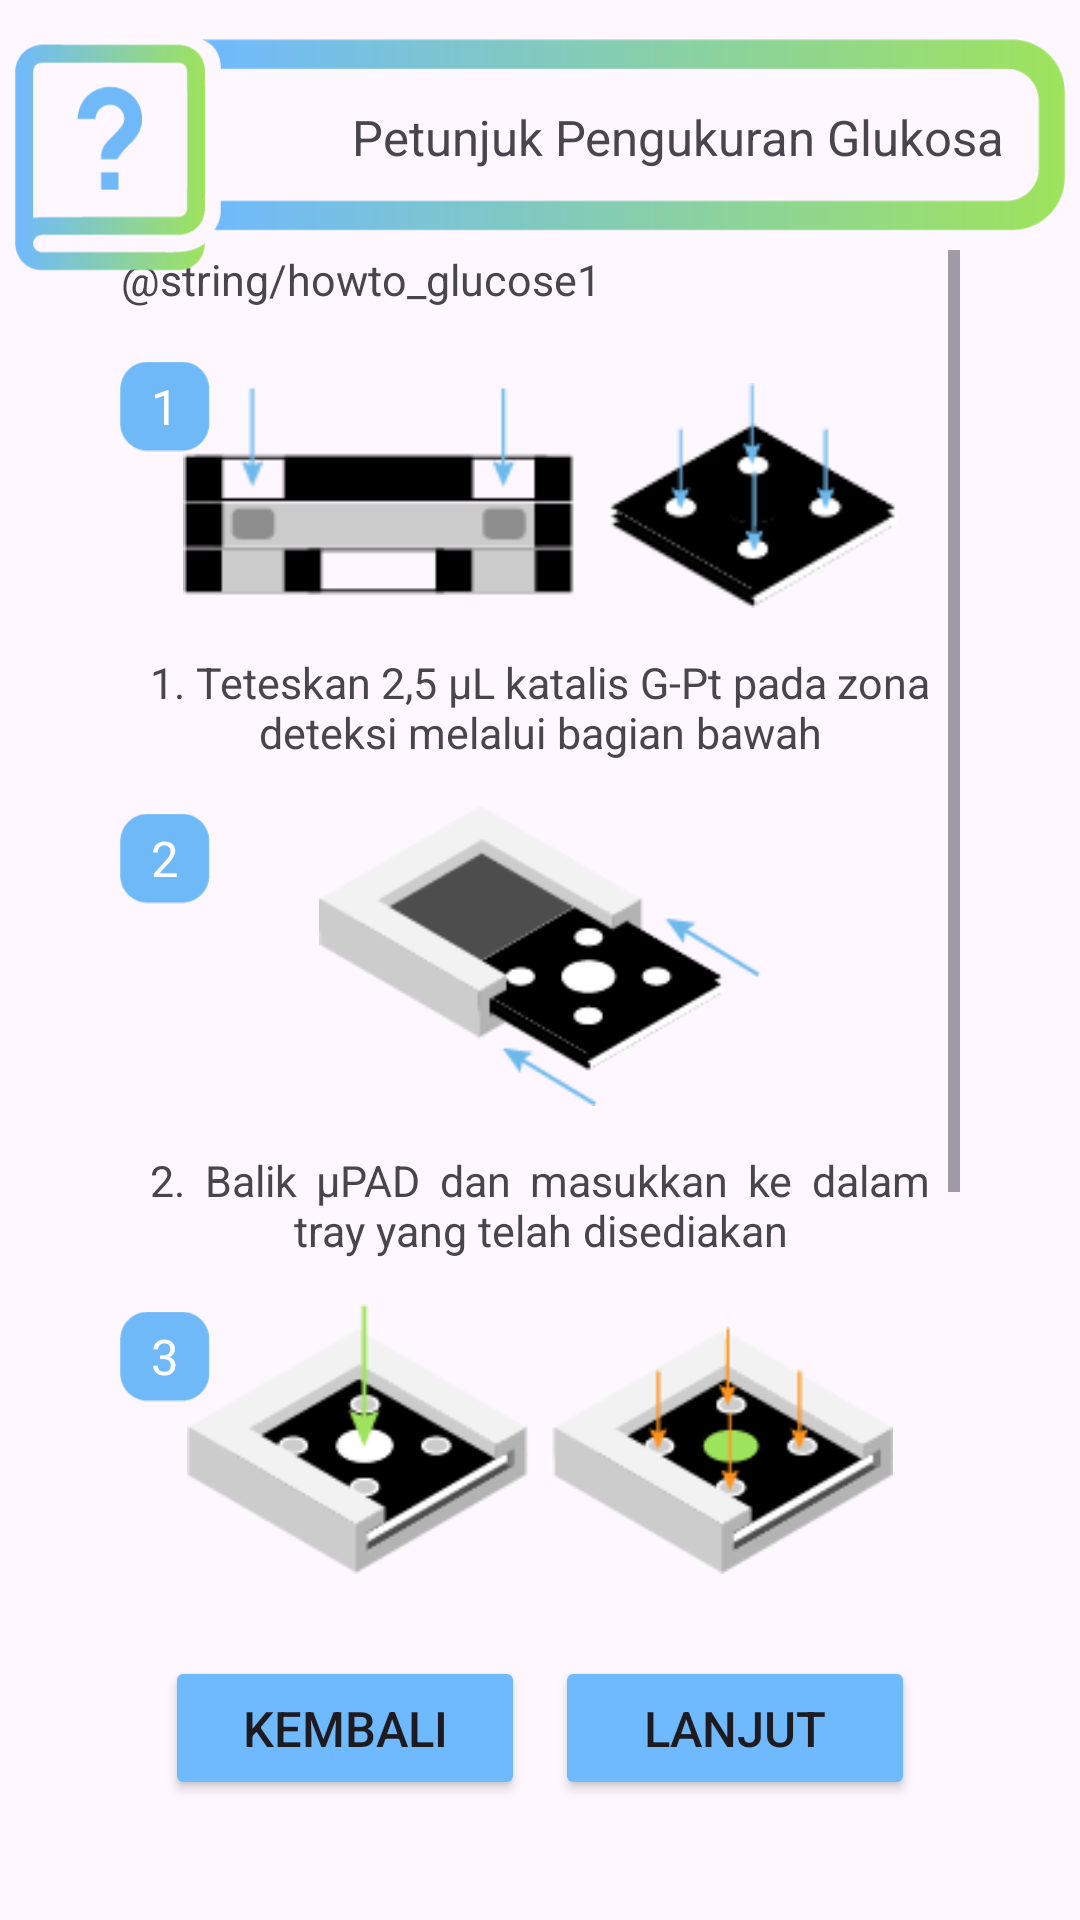

Produce the Android XML layout that renders to this screen, including the resource entries it uses.
<!-- AndroidManifest.xml: application theme Theme.MiSense -->
<!-- res/layout/activity_instruction_glucose.xml -->
<?xml version="1.0" encoding="utf-8"?>
<androidx.constraintlayout.widget.ConstraintLayout xmlns:android="http://schemas.android.com/apk/res/android"
    xmlns:app="http://schemas.android.com/apk/res-auto"
    xmlns:tools="http://schemas.android.com/tools"
    android:layout_width="match_parent"
    android:layout_height="match_parent"
    tools:context=".InstructionGlucose">

    <ScrollView
        android:id="@+id/scrollView2"
        android:layout_width="match_parent"
        android:layout_height="450dp"
        android:layout_marginStart="40dp"
        android:layout_marginEnd="40dp"
        app:layout_constraintBottom_toTopOf="@+id/btn_toimportimg"
        app:layout_constraintEnd_toEndOf="parent"
        app:layout_constraintStart_toStartOf="parent"
        app:layout_constraintTop_toBottomOf="@+id/text_instructionglucose">

        <RelativeLayout
            android:layout_width="match_parent"
            android:layout_height="match_parent"
            android:orientation="vertical">

            <TextView
                android:id="@+id/howtoglu1"
                android:layout_width="wrap_content"
                android:layout_height="match_parent"
                android:layout_marginEnd="10dp"
                android:gravity="center_horizontal"
                android:justificationMode="inter_word"
                android:text="@string/howto_glucose1"
                android:textSize="7pt" />

            <ImageView
                android:id="@+id/img_guide1"
                android:layout_width="match_parent"
                android:layout_height="75dp"
                android:layout_below="@+id/howtoglu1"
                android:layout_marginStart="15dp"
                android:layout_marginTop="25dp"
                android:layout_marginEnd="15dp"
                app:srcCompat="@drawable/guideimg1" />

            <ImageView
                android:id="@+id/blockno1"
                android:layout_width="30dp"
                android:layout_height="35dp"
                android:layout_alignTop="@+id/img_guide1"
                android:layout_marginTop="-10dp"
                app:srcCompat="@drawable/smallblock" />

            <TextView
                android:layout_width="35dp"
                android:layout_height="35dp"
                android:layout_alignEnd="@+id/blockno1"
                android:layout_alignBottom="@+id/blockno1"
                android:gravity="center"
                android:text="1"
                android:textColor="@color/white"
                android:textSize="8pt" />

            <TextView
                android:id="@+id/howtodop2_1"
                android:layout_width="match_parent"
                android:layout_height="match_parent"
                android:layout_below="@+id/img_guide1"
                android:layout_marginStart="10dp"
                android:layout_marginTop="15dp"
                android:layout_marginEnd="10dp"
                android:gravity="center"
                android:justificationMode="inter_word"
                android:text="@string/howto_dopamine2_1"
                android:textSize="7pt" />

            <ImageView
                android:id="@+id/img_guide2"
                android:layout_width="match_parent"
                android:layout_height="100dp"
                android:layout_below="@+id/howtodop2_1"
                android:layout_marginTop="15dp"
                app:srcCompat="@drawable/guideimg2" />

            <ImageView
                android:id="@+id/blockno2"
                android:layout_width="30dp"
                android:layout_height="35dp"
                android:layout_alignTop="@id/img_guide2"
                app:srcCompat="@drawable/smallblock" />

            <TextView
                android:layout_width="35dp"
                android:layout_height="35dp"
                android:layout_alignEnd="@+id/blockno2"
                android:layout_alignBottom="@+id/blockno2"
                android:gravity="center"
                android:text="2"
                android:textColor="@color/white"
                android:textSize="8pt" />

            <TextView
                android:id="@+id/howtodop2_2"
                android:layout_width="wrap_content"
                android:layout_height="match_parent"
                android:layout_below="@+id/img_guide2"
                android:layout_marginStart="10dp"
                android:layout_marginTop="15dp"
                android:layout_marginEnd="10dp"
                android:gravity="center"
                android:justificationMode="inter_word"
                android:text="@string/howto_dopamine2_2"
                android:textSize="7pt" />

            <ImageView
                android:id="@+id/img_guide3"
                android:layout_width="match_parent"
                android:layout_height="90dp"
                android:layout_below="@id/howtodop2_2"
                android:layout_marginStart="10dp"
                android:layout_marginTop="15dp"
                android:layout_marginEnd="10dp"
                app:srcCompat="@drawable/guideimg3" />

            <ImageView
                android:id="@+id/blockno3"
                android:layout_width="30dp"
                android:layout_height="35dp"
                android:layout_alignTop="@id/img_guide3"
                app:srcCompat="@drawable/smallblock" />

            <TextView
                android:layout_width="35dp"
                android:layout_height="35dp"
                android:layout_alignEnd="@+id/blockno3"
                android:layout_alignBottom="@+id/blockno3"
                android:gravity="center"
                android:text="3"
                android:textColor="@color/white"
                android:textSize="8pt" />

            <TextView
                android:id="@+id/howtodop2_3"
                android:layout_width="wrap_content"
                android:layout_height="match_parent"
                android:layout_below="@+id/img_guide3"
                android:layout_marginStart="10dp"
                android:layout_marginTop="15dp"
                android:layout_marginEnd="10dp"
                android:gravity="center"
                android:justificationMode="inter_word"
                android:text="@string/howto_glucose2_3"
                android:textSize="7pt" />

            <ImageView
                android:id="@+id/img_guide4"
                android:layout_width="match_parent"
                android:layout_height="120dp"
                android:layout_below="@id/howtodop2_3"
                android:layout_marginStart="10dp"
                android:layout_marginTop="15dp"
                android:layout_marginEnd="10dp"
                app:srcCompat="@drawable/guideimg5" />

            <ImageView
                android:id="@+id/blockno4"
                android:layout_width="30dp"
                android:layout_height="35dp"
                android:layout_alignTop="@id/img_guide4"
                app:srcCompat="@drawable/smallblock" />

            <TextView
                android:layout_width="35dp"
                android:layout_height="35dp"
                android:layout_alignEnd="@+id/blockno4"
                android:layout_alignBottom="@+id/blockno4"
                android:gravity="center"
                android:text="4"
                android:textColor="@color/white"
                android:textSize="8pt" />

            <TextView
                android:id="@+id/howtodop2_4"
                android:layout_width="wrap_content"
                android:layout_height="match_parent"
                android:layout_below="@+id/img_guide4"
                android:layout_marginStart="10dp"
                android:layout_marginTop="15dp"
                android:layout_marginEnd="10dp"
                android:gravity="center"
                android:justificationMode="inter_word"
                android:text="@string/howto_glucose2_4"
                android:textSize="7pt" />

        </RelativeLayout>
    </ScrollView>

    <ImageView
        android:id="@+id/imageView3"
        android:layout_width="350dp"
        android:layout_height="80dp"
        android:layout_marginTop="20dp"
        app:layout_constraintBottom_toTopOf="@+id/scrollView2"
        app:layout_constraintEnd_toEndOf="parent"
        app:layout_constraintStart_toStartOf="parent"
        app:layout_constraintTop_toTopOf="parent"
        app:srcCompat="@drawable/guideheader" />

    <TextView
        android:id="@+id/text_instructionglucose"
        android:layout_width="wrap_content"
        android:layout_height="wrap_content"
        android:gravity="center"
        android:padding="4pt"
        android:text="@string/inst_glucose"
        android:textSize="8pt"
        app:layout_constraintBottom_toBottomOf="@id/imageView3"
        app:layout_constraintEnd_toEndOf="@+id/imageView3"
        app:layout_constraintHorizontal_bias="0.9"
        app:layout_constraintStart_toStartOf="@+id/imageView3"
        app:layout_constraintTop_toTopOf="@id/imageView3"
        app:layout_constraintVertical_bias="0.35" />

    <Button
        android:id="@+id/btn_toimportimg"
        android:layout_width="120dp"
        android:layout_height="wrap_content"
        android:layout_marginEnd="55dp"
        android:layout_marginBottom="40dp"
        android:backgroundTint="@color/enableblue"
        android:text="@string/btn_next"
        android:textSize="8pt"
        android:padding="3pt"
        app:layout_constraintBottom_toBottomOf="parent"
        app:layout_constraintEnd_toEndOf="parent" />

    <Button
        android:id="@+id/btn_prev"
        android:layout_width="120dp"
        android:layout_height="wrap_content"
        android:text="@string/btn_prev"
        android:layout_marginStart="55dp"
        android:layout_marginBottom="40dp"
        android:backgroundTint="@color/enableblue"
        android:textSize="8pt"
        android:padding="3pt"
        app:layout_constraintBottom_toBottomOf="parent"
        app:layout_constraintStart_toStartOf="parent" />
</androidx.constraintlayout.widget.ConstraintLayout>
<!-- resources referenced by this layout -->
<resources>
  <color name="enableblue">#6fb9fe</color>
  <color name="white">#FFFFFFFF</color>
  <!-- drawable guideheader: png bitmap (drawable, 7426 bytes) -->
  <!-- drawable guideimg1: png bitmap (drawable, 5220 bytes) -->
  <!-- drawable guideimg2: png bitmap (drawable, 6463 bytes) -->
  <!-- drawable guideimg3: png bitmap (drawable, 9313 bytes) -->
  <!-- drawable guideimg5: png bitmap (drawable, 3576 bytes) -->
  <!-- drawable smallblock: png bitmap (drawable, 838 bytes) -->
  <string name="btn_next">Lanjut</string>
  <string name="btn_prev">Kembali</string>
  <string name="howto_dopamine2_1">1. Teteskan 2,5 µL katalis G-Pt pada zona deteksi melalui bagian bawah</string>
  <string name="howto_dopamine2_2">2. Balik µPAD dan masukkan ke dalam tray yang telah disediakan</string>
  <string name="inst_glucose">Petunjuk Pengukuran Glukosa</string>
  <style name="Theme.MiSense" parent="Base.Theme.MiSense" />
  <style name="Base.Theme.MiSense" parent="Theme.Material3.DayNight.NoActionBar">
          
          
      </style>
</resources>
